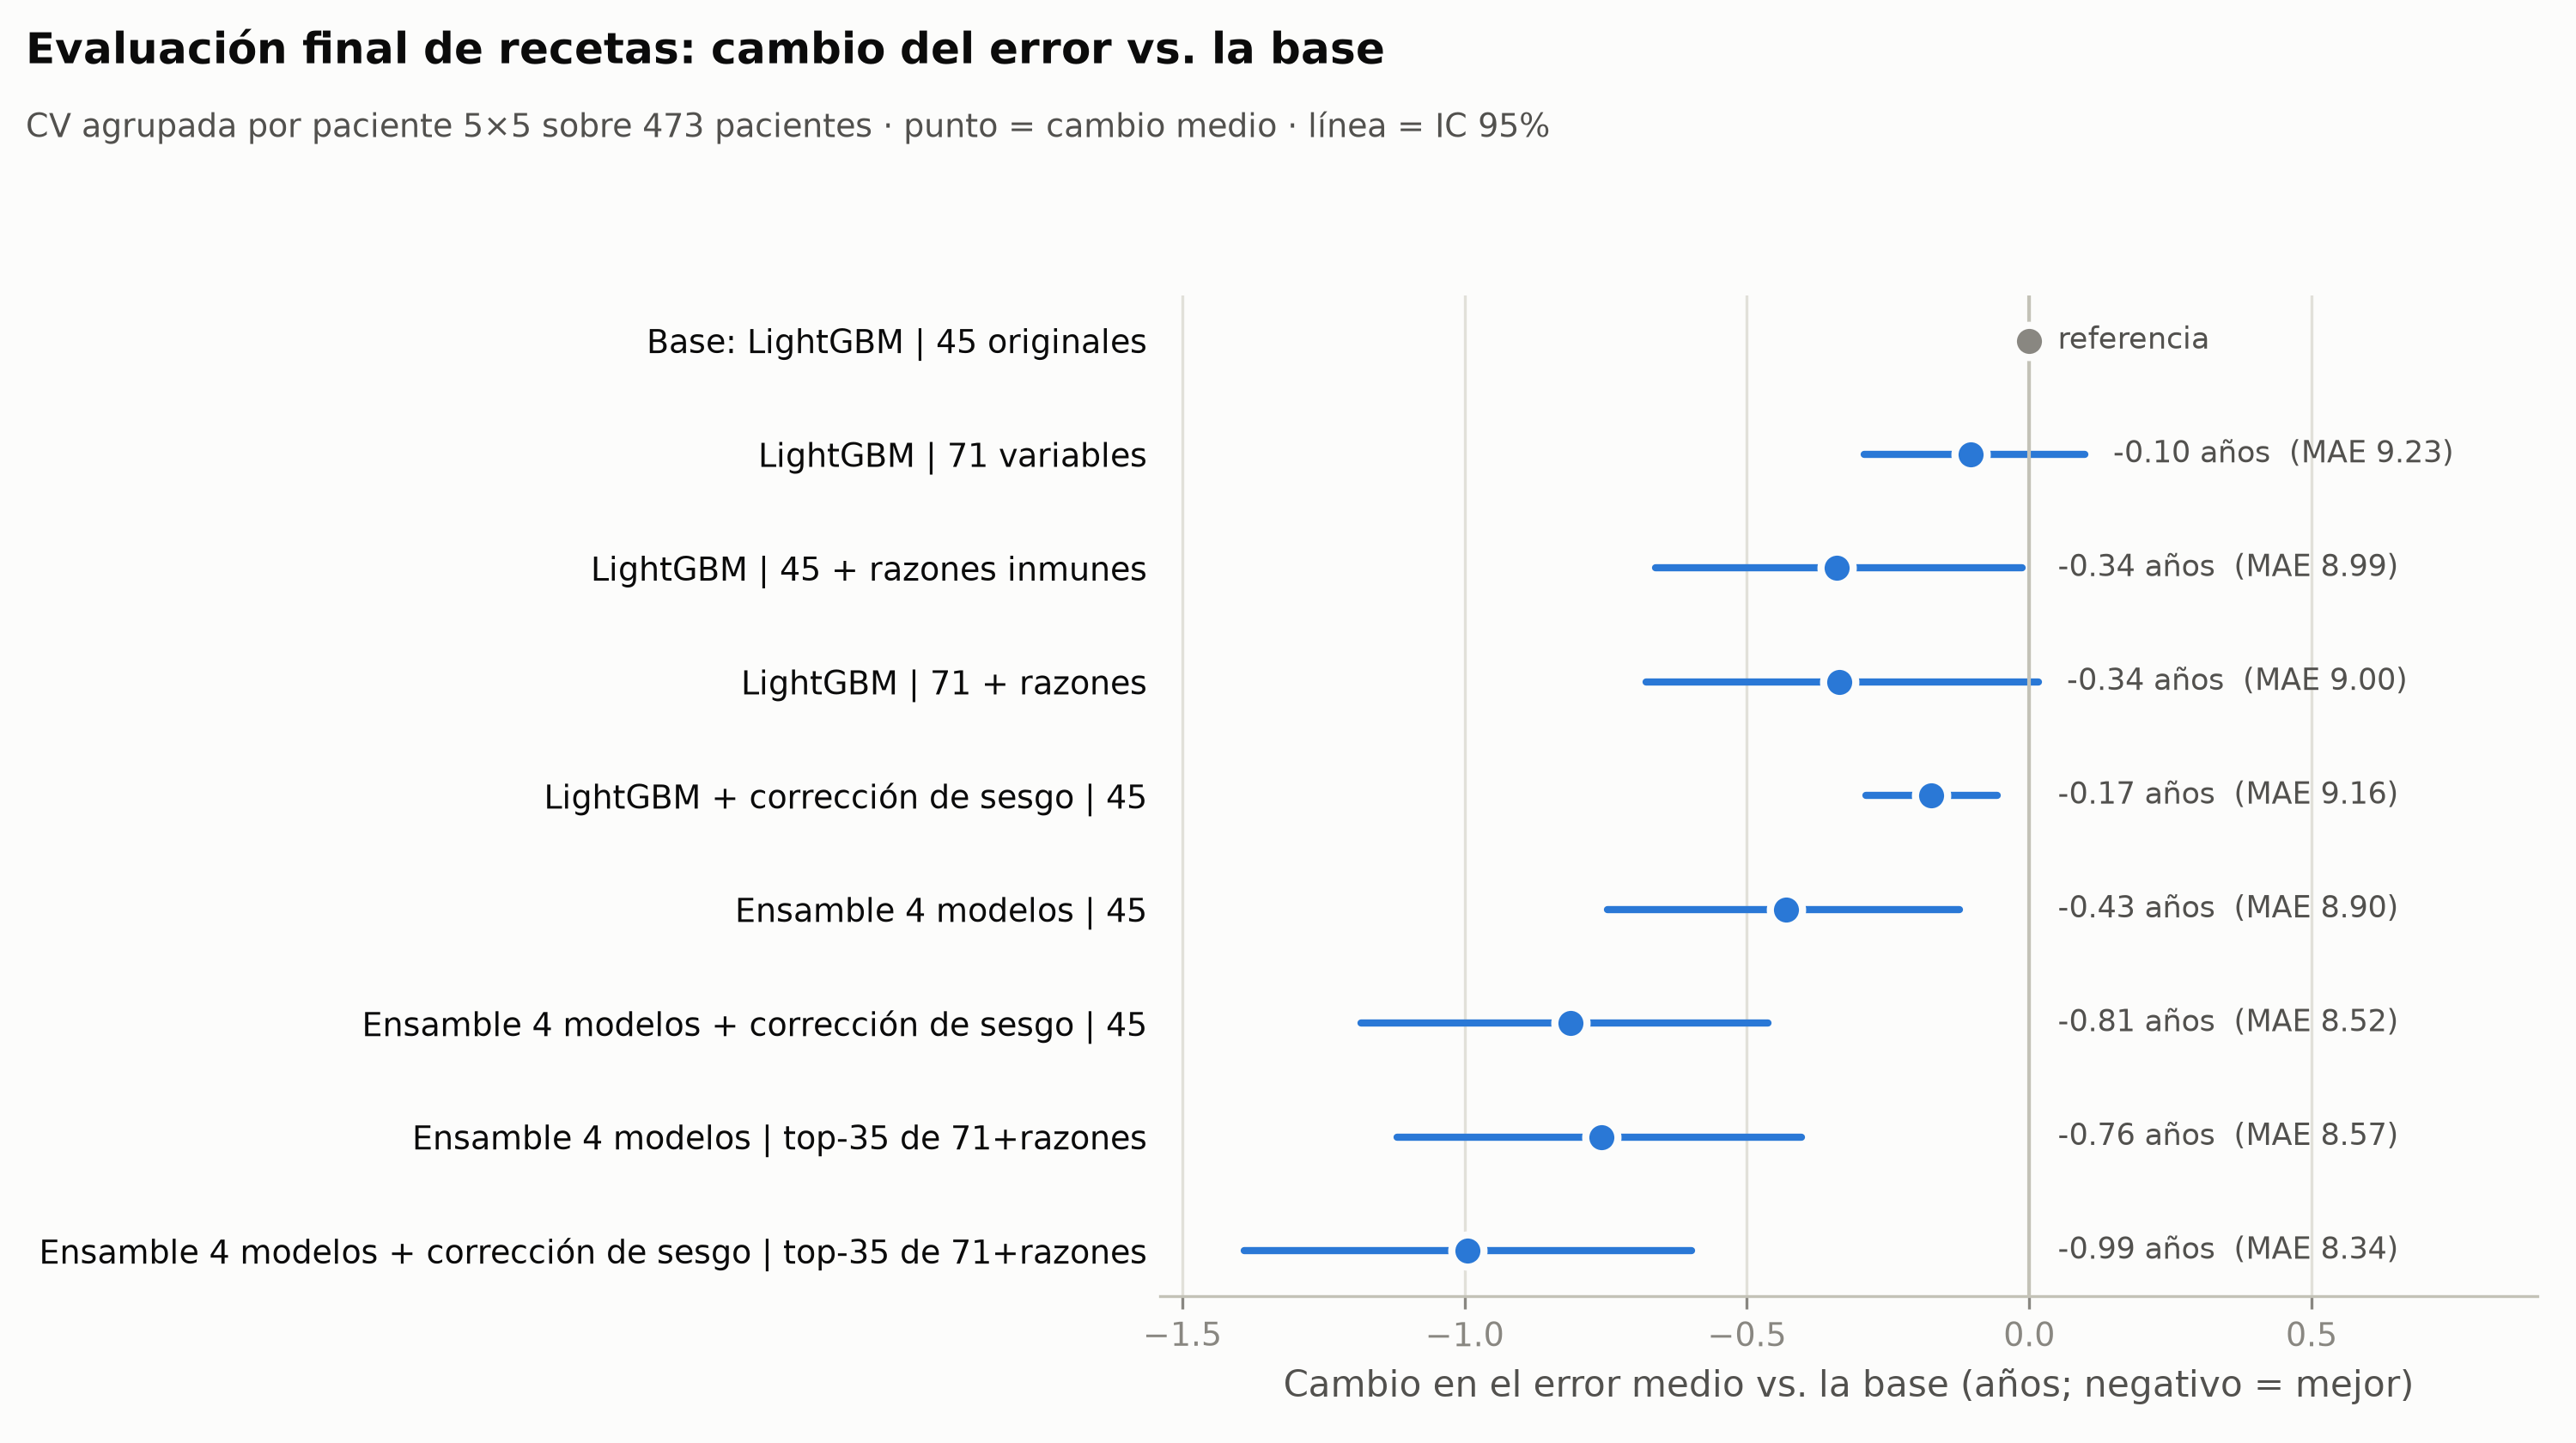

The table this chart was drawn from, first rows:
receta, MAE_CV_473, MAE_CV_473_sd, acierto5_CV_473, MAE_test_119, dif_vs_base, IC95_bajo, IC95_alto, P_mejora, significativo
R0 Base: LightGBM | 45 originales, 9.334, 0.231, 37.67, 8.793, 0.0, 0.0, 0.0, 0.0, No
R1 LightGBM | 71 variables, 9.229, 0.115, 38.69, 8.838, -0.104, -0.293, 0.098, 84.92, No
R2 LightGBM | 45 + razones inmunes, 8.993, 0.146, 37.84, 8.843, -0.341, -0.662, -0.012, 97.98, Sí
R3 LightGBM | 71 + razones, 8.998, 0.178, 39.24, 9.216, -0.336, -0.678, 0.016, 96.84, No
R4 LightGBM + corrección de sesgo | 45, 9.161, 0.25, 39.28, 8.576, -0.173, -0.289, -0.057, 99.74, Sí
R5 Ensamble 4 modelos | 45, 8.903, 0.182, 37.76, 8.782, -0.431, -0.747, -0.124, 99.74, Sí
R6 Ensamble 4 modelos + corrección de se…, 8.521, 0.184, 40.25, 8.127, -0.812, -1.183, -0.462, 100.0, Sí
R7 Ensamble 4 modelos | top-35 de 71+raz…, 8.575, 0.08, 39.53, 8.495, -0.758, -1.119, -0.404, 100.0, Sí
R8 Ensamble 4 modelos + corrección de se…, 8.339, 0.074, 43, 8.341, -0.995, -1.39, -0.598, 100.0, Sí
